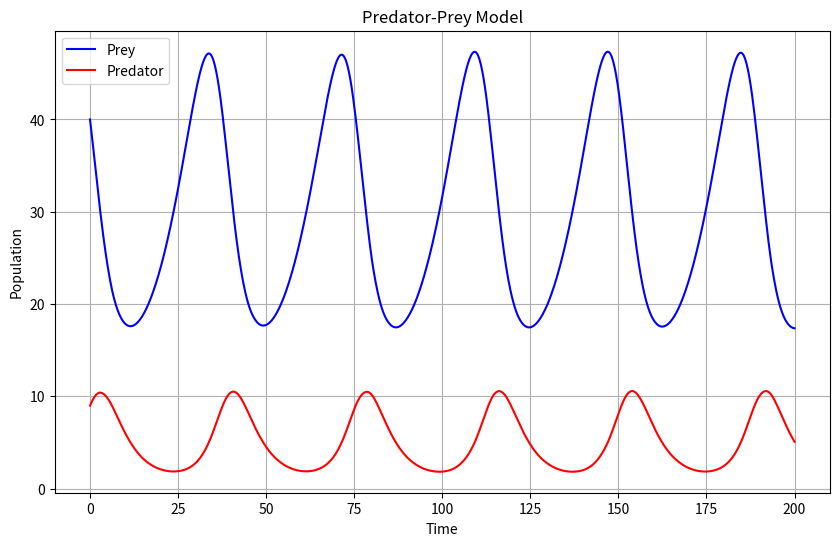

Generate this figure with matplotlib:
# -*- coding: utf-8 -*-
"""
Created on Wed Mar  6 19:56:53 2024

[redacted]
"""
# The Lotka-Volterra equations, also known as the predator-prey equations, are a pair of first-order, non-linear, differential equations
import numpy as np
from scipy.integrate import solve_ivp
import matplotlib.pyplot as plt

# Define the Lotka-Volterra equations
def lotka_volterra(t, y, alpha, beta, gamma, delta):
    prey, predator = y
    dydt = [alpha * prey - beta * prey * predator,
            delta * prey * predator - gamma * predator]
    return dydt

# Define the parameters
alpha = 0.1  # prey birth rate
beta = 0.02  # predation rate
gamma = 0.3  # predator death rate
delta = 0.01 # predator growth rate

# Initial conditions
prey_0 = 40
predator_0 = 9
y0 = [prey_0, predator_0]

# Time vector
t = np.linspace(0, 200, 1000)

# Solve the ODEs
sol = solve_ivp(lotka_volterra, [t[0], t[-1]], y0, args=(alpha, beta, gamma, delta), t_eval=t)

# Plot the results
plt.figure(figsize=(10, 6))
plt.plot(sol.t, sol.y[0], 'b', label='Prey')
plt.plot(sol.t, sol.y[1], 'r', label='Predator')
plt.xlabel('Time')
plt.ylabel('Population')
plt.title('Predator-Prey Model')
plt.legend()
plt.grid()
plt.show()